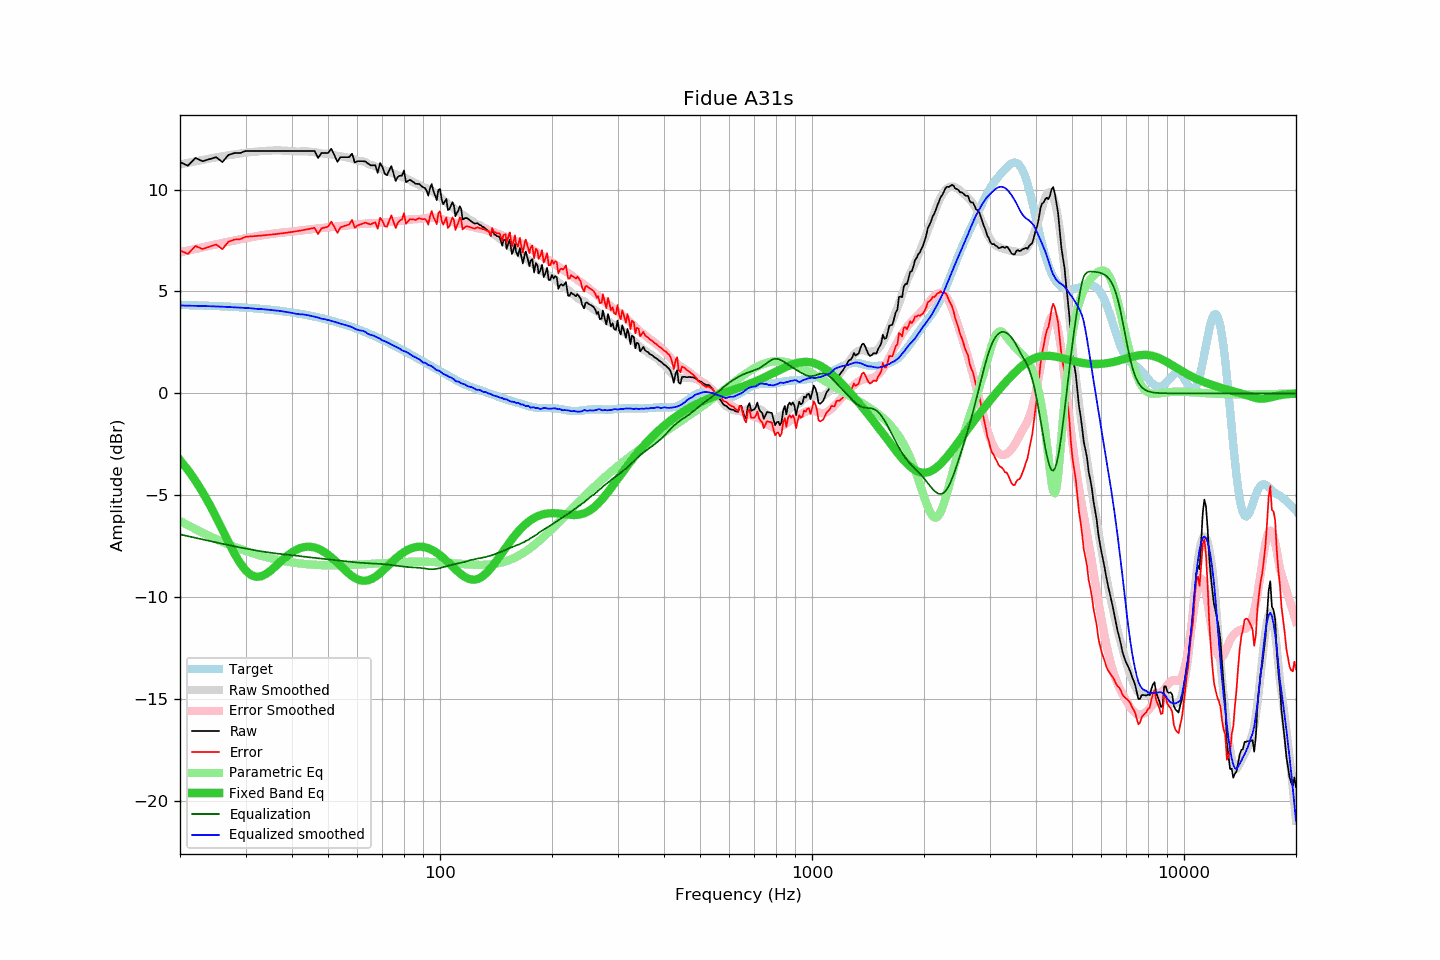

Source data for this figure (header and first rows):
frequency, raw, error, smoothed, error_smoothed, equalization, parametric_eq, equalized_raw, equalized_smoothed, target
20, 11.35, 7.01, 11.23, 6.92, -6.92, -3.28, 4.43, 4.31, 4.34
21, 11.17, 6.84, 11.31, 7.01, -7.01, -3.76, 4.16, 4.31, 4.33
22, 11.55, 7.23, 11.39, 7.09, -7.09, -4.28, 4.46, 4.30, 4.32
23, 11.39, 7.08, 11.46, 7.17, -7.17, -4.84, 4.22, 4.29, 4.31
24, 11.49, 7.19, 11.52, 7.24, -7.24, -5.44, 4.25, 4.28, 4.30
25, 11.59, 7.31, 11.58, 7.31, -7.31, -6.06, 4.28, 4.27, 4.29
26, 11.35, 7.08, 11.63, 7.38, -7.38, -6.69, 3.97, 4.25, 4.27
27, 11.70, 7.44, 11.68, 7.44, -7.44, -7.30, 4.26, 4.24, 4.26
28, 11.79, 7.55, 11.73, 7.50, -7.50, -7.85, 4.29, 4.22, 4.24
29, 11.79, 7.56, 11.77, 7.56, -7.56, -8.32, 4.23, 4.21, 4.23
30, 11.89, 7.68, 11.80, 7.61, -7.61, -8.68, 4.28, 4.19, 4.21
31, 11.89, 7.70, 11.84, 7.66, -7.66, -8.91, 4.23, 4.18, 4.19
32, 11.89, 7.72, 11.86, 7.71, -7.71, -9.00, 4.18, 4.15, 4.17
33, 11.89, 7.74, 11.89, 7.75, -7.75, -8.98, 4.14, 4.14, 4.15
34, 11.89, 7.76, 11.90, 7.78, -7.78, -8.87, 4.11, 4.12, 4.13
35, 11.89, 7.79, 11.91, 7.82, -7.82, -8.71, 4.07, 4.10, 4.10
36, 11.89, 7.81, 11.92, 7.85, -7.85, -8.51, 4.04, 4.08, 4.08
37, 11.89, 7.84, 11.92, 7.87, -7.87, -8.31, 4.02, 4.05, 4.05
38, 11.89, 7.86, 11.91, 7.90, -7.90, -8.12, 3.99, 4.02, 4.03
39, 11.89, 7.89, 11.90, 7.92, -7.92, -7.94, 3.97, 3.99, 4.00
40, 11.89, 7.92, 11.89, 7.94, -7.94, -7.80, 3.95, 3.95, 3.97
41, 11.89, 7.95, 11.87, 7.96, -7.96, -7.68, 3.93, 3.91, 3.94
42, 11.89, 7.98, 11.87, 7.99, -7.99, -7.60, 3.90, 3.88, 3.91
43, 11.89, 8.02, 11.88, 8.01, -8.01, -7.55, 3.88, 3.87, 3.87
44, 11.89, 8.05, 11.87, 8.03, -8.03, -7.52, 3.86, 3.84, 3.84
45, 11.89, 8.09, 11.85, 8.05, -8.05, -7.53, 3.84, 3.80, 3.80
46, 11.89, 8.12, 11.83, 8.07, -8.07, -7.56, 3.82, 3.76, 3.77
47, 11.55, 7.82, 11.81, 8.09, -8.09, -7.62, 3.46, 3.72, 3.73
48, 11.79, 8.10, 11.77, 8.11, -8.11, -7.70, 3.68, 3.67, 3.69
49, 11.79, 8.14, 11.76, 8.12, -8.12, -7.80, 3.67, 3.64, 3.65
50, 11.79, 8.18, 11.74, 8.14, -8.14, -7.91, 3.65, 3.60, 3.61
51, 12.00, 8.43, 11.72, 8.16, -8.16, -8.04, 3.84, 3.56, 3.57
52, 11.69, 8.16, 11.69, 8.17, -8.17, -8.18, 3.52, 3.52, 3.53
53, 11.36, 7.88, 11.66, 8.19, -8.19, -8.32, 3.17, 3.47, 3.48
54, 11.59, 8.15, 11.63, 8.21, -8.21, -8.46, 3.38, 3.42, 3.44
55, 11.59, 8.20, 11.61, 8.23, -8.23, -8.60, 3.36, 3.38, 3.39
56, 11.59, 8.24, 11.58, 8.24, -8.24, -8.74, 3.35, 3.34, 3.35
57, 11.59, 8.29, 11.56, 8.26, -8.26, -8.86, 3.33, 3.30, 3.30
58, 11.76, 8.51, 11.52, 8.27, -8.27, -8.97, 3.49, 3.25, 3.25
59, 11.33, 8.13, 11.46, 8.29, -8.29, -9.05, 3.04, 3.18, 3.20
60, 11.39, 8.24, 11.42, 8.30, -8.30, -9.12, 3.09, 3.12, 3.15
61, 11.39, 8.29, 11.40, 8.31, -8.31, -9.17, 3.08, 3.09, 3.10
62, 11.39, 8.34, 11.39, 8.32, -8.32, -9.19, 3.07, 3.07, 3.05
63, 11.38, 8.38, 11.35, 8.33, -8.33, -9.19, 3.05, 3.02, 3.00
64, 11.28, 8.33, 11.26, 8.34, -8.34, -9.17, 2.94, 2.93, 2.95
65, 11.19, 8.29, 11.22, 8.34, -8.34, -9.13, 2.85, 2.88, 2.90
66, 11.19, 8.34, 11.19, 8.35, -8.35, -9.07, 2.84, 2.84, 2.85
67, 11.19, 8.40, 11.14, 8.35, -8.35, -9.00, 2.84, 2.79, 2.79
68, 10.82, 8.08, 11.09, 8.36, -8.36, -8.91, 2.46, 2.73, 2.74
69, 11.30, 8.61, 11.05, 8.37, -8.37, -8.82, 2.93, 2.68, 2.69
70, 11.11, 8.48, 10.98, 8.38, -8.38, -8.72, 2.73, 2.60, 2.63
71, 10.78, 8.20, 10.95, 8.38, -8.38, -8.61, 2.40, 2.56, 2.58
72, 10.70, 8.18, 10.91, 8.39, -8.39, -8.51, 2.31, 2.51, 2.52
73, 10.94, 8.47, 10.86, 8.41, -8.41, -8.40, 2.53, 2.45, 2.47
74, 11.15, 8.73, 10.82, 8.42, -8.42, -8.30, 2.73, 2.40, 2.42
75, 10.78, 8.42, 10.78, 8.44, -8.44, -8.20, 2.34, 2.35, 2.36
76, 10.42, 8.11, 10.74, 8.45, -8.45, -8.10, 1.97, 2.29, 2.31
77, 10.62, 8.37, 10.70, 8.46, -8.46, -8.01, 2.16, 2.24, 2.25
78, 10.68, 8.48, 10.67, 8.48, -8.48, -7.93, 2.20, 2.19, 2.20
79, 10.68, 8.54, 10.61, 8.49, -8.49, -7.85, 2.19, 2.11, 2.15
... 553 more rows
